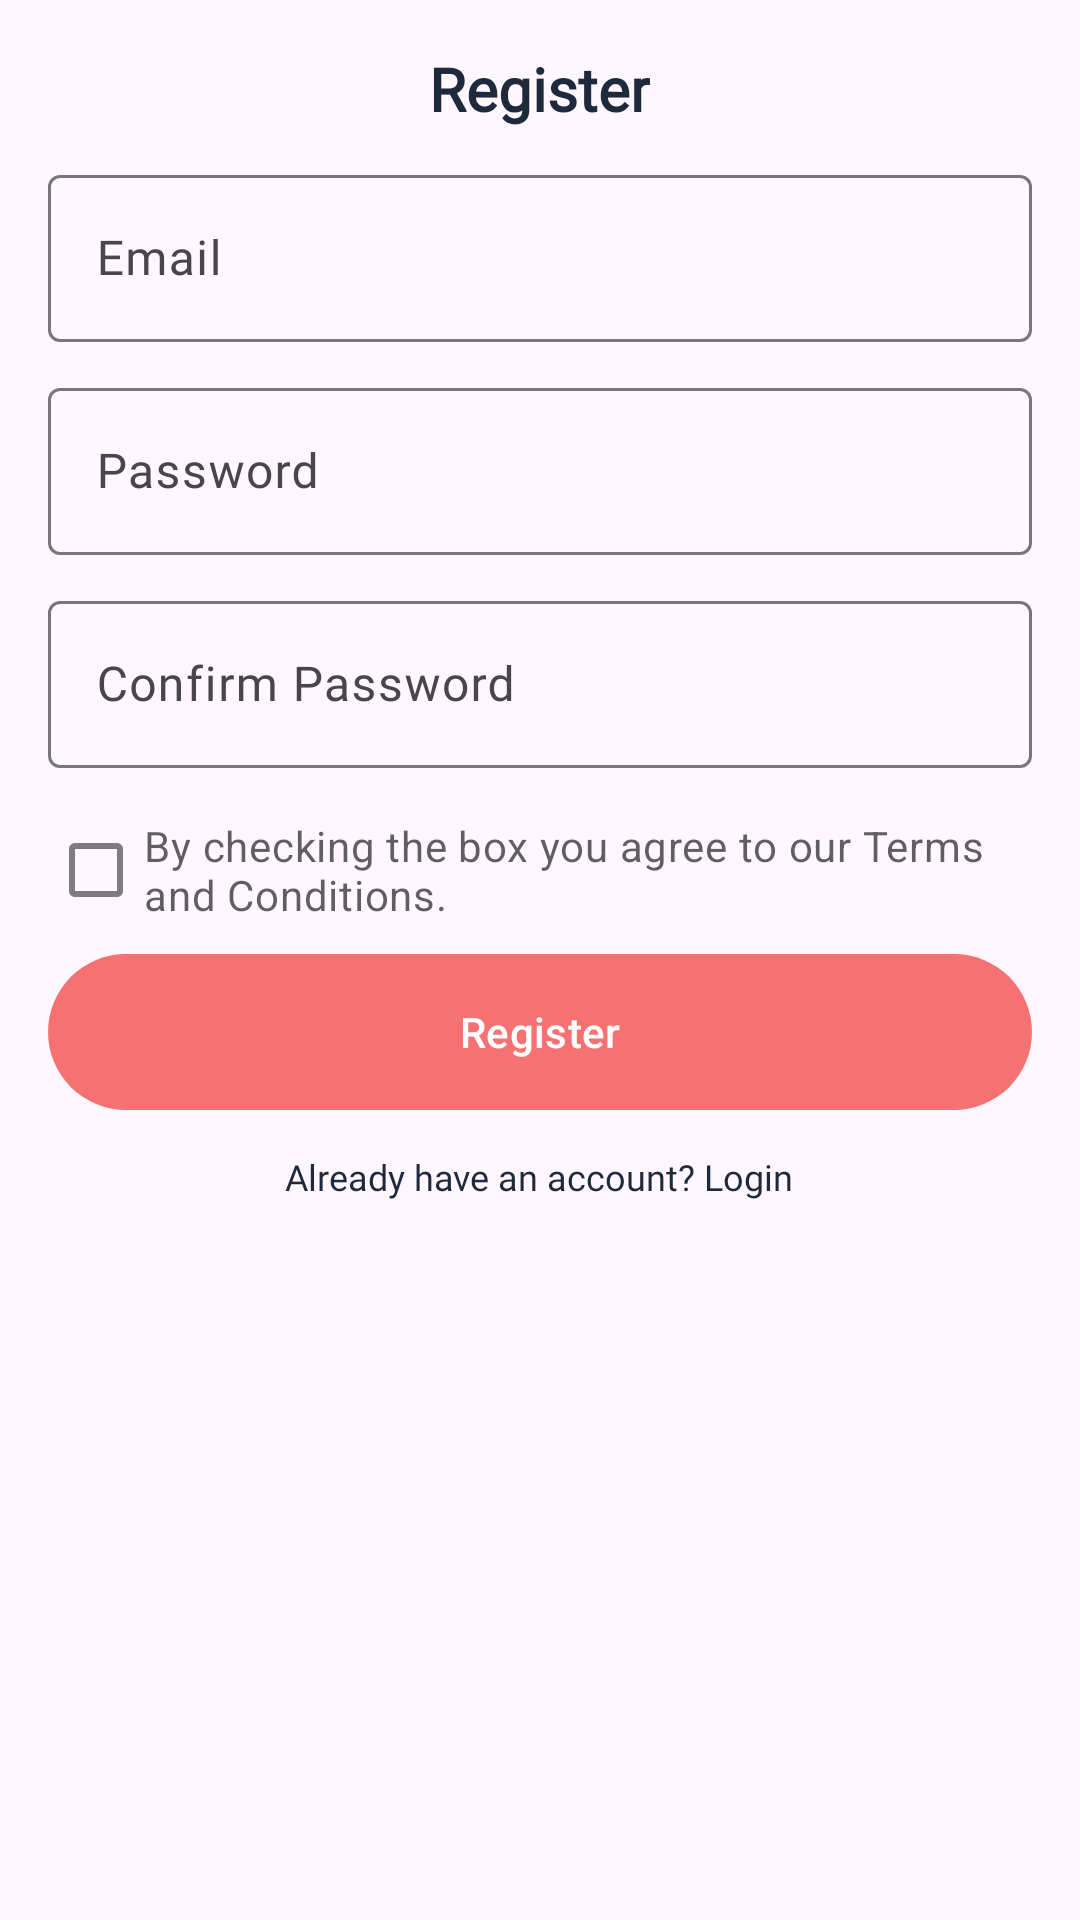

This screen was rendered from an Android layout file. Write that file and the resources it references.
<!-- AndroidManifest.xml: application theme Theme.MovieNow -->
<!-- res/layout/fragment_register.xml -->
<?xml version="1.0" encoding="utf-8"?>
<LinearLayout xmlns:android="http://schemas.android.com/apk/res/android"
    xmlns:app="http://schemas.android.com/apk/res-auto"
    xmlns:tools="http://schemas.android.com/tools"
    android:layout_width="match_parent"
    android:layout_height="match_parent"
    android:padding="16dp"
    android:orientation="vertical"
    tools:context=".RegisterFragment">

    <TextView
        android:layout_width="wrap_content"
        android:layout_height="wrap_content"
        android:layout_gravity="center"
        android:fontFamily="@font/poppins_bold"
        android:text="Register"
        android:textColor="#1E293B"
        android:textSize="20sp"
        android:textStyle="bold" />


    <com.google.android.material.textfield.TextInputLayout
        android:layout_width="match_parent"
        android:layout_height="wrap_content"
        android:layout_marginTop="10dp">
        <EditText
            android:id="@+id/textemail"
            android:layout_width="match_parent"
            android:layout_height="wrap_content"
            android:hint="Email"
            android:inputType="textEmailAddress"
            android:fontFamily="@font/poppins"/>
    </com.google.android.material.textfield.TextInputLayout>

    <com.google.android.material.textfield.TextInputLayout
        android:layout_width="match_parent"
        android:layout_height="wrap_content"
        android:layout_marginTop="10dp">
        <EditText
            android:id="@+id/textpassword"
            android:layout_width="match_parent"
            android:layout_height="wrap_content"
            android:hint="Password"
            android:inputType="textPassword"
            android:fontFamily="@font/poppins"/>
    </com.google.android.material.textfield.TextInputLayout>

    <com.google.android.material.textfield.TextInputLayout
        android:layout_width="match_parent"
        android:layout_height="wrap_content"
        android:layout_marginTop="10dp">
        <EditText
            android:id="@+id/confirmpassword"
            android:layout_width="match_parent"
            android:layout_height="wrap_content"
            android:hint="Confirm Password"
            android:inputType="textPassword"
            android:fontFamily="@font/poppins"/>
    </com.google.android.material.textfield.TextInputLayout>

    <RelativeLayout
        android:layout_width="match_parent"
        android:layout_height="wrap_content"
        android:layout_marginTop="10dp">
        <CheckBox
            android:layout_width="wrap_content"
            android:layout_height="wrap_content"
            android:text="By checking the box you agree to our Terms and Conditions."
            android:layout_centerVertical="true"
            android:alpha="0.7"/>
    </RelativeLayout>

    <com.google.android.material.button.MaterialButton
        android:id="@+id/regisbutton"
        android:layout_width="match_parent"
        android:layout_height="60dp"
        android:text="Register"
        android:textColor="@color/white"
        app:cornerRadius="32dp" />

    <TextView
        android:id="@+id/textlogin"
        android:layout_width="wrap_content"
        android:layout_height="wrap_content"
        android:layout_gravity="center"
        android:layout_marginTop="10dp"
        android:text="Already have an account? Login"
        android:textColor="#1E293B"
        android:fontFamily="@font/poppins"
        android:textSize="12sp"
        android:clickable="true" />


</LinearLayout>
<!-- resources referenced by this layout -->
<resources>
  <color name="white">#FFFFFFFF</color>
  <style name="Theme.MovieNow" parent="Base.Theme.MovieNow" />
  <style name="Base.Theme.MovieNow" parent="Theme.Material3.DayNight.NoActionBar">
          <item name="colorPrimary">@color/lavender</item>
          <item name="colorSecondary">@color/white</item>
      </style>
  <color name="lavender">#F67272</color>
</resources>
